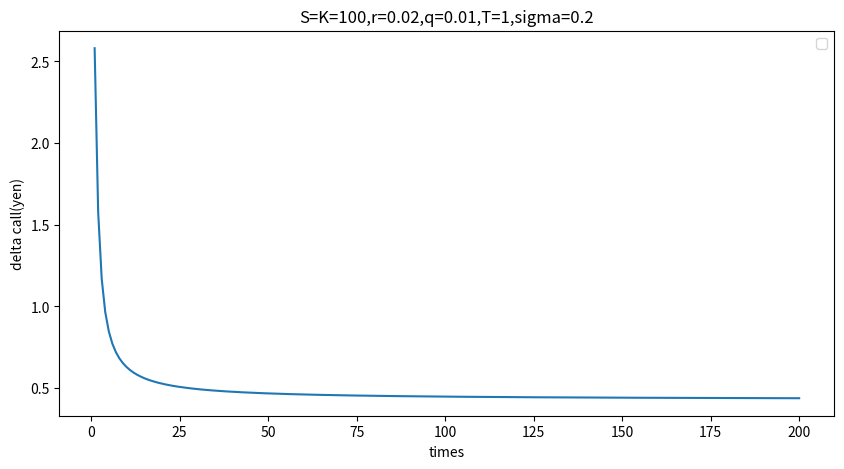

Python code for this plot:
#コールヨーロピアンでのtreemodelとBSの誤差分布(nとdelta)
import numpy as np
import matplotlib.pyplot as plt
import math
from scipy.stats import norm

S=100
K=100
r=0.02
q=0.01
tend=1
t=0
sig=0.2

x = np.empty(0)
y1 = np.empty(0)
y2 = np.empty(0)
y3 = np.empty(0)
y4 = np.empty(0)
y5 = np.empty(0)
y6 = np.empty(0)
y7 = np.empty(0)

for i in range(0,200):
    d1=(math.log(S/K)+(r-q+sig*sig/2)*(tend-t))/(sig*math.sqrt(tend-t))
    d2=(math.log(S/K)+(r-q-sig*sig/2)*(tend-t))/(sig*math.sqrt(tend-t))
    put = -S*math.exp(q*t-q*tend)*norm.cdf(x=-d1, loc=0, scale=1)+K*math.exp(r*t-r*tend)*norm.cdf(x=-d2, loc=0, scale=1)
    y1= np.append(y1, put)

for i in range(0,200):
    n=i+1
    S=100
    deltat=tend/n
    #上昇下降
    u=math.exp(sig*math.sqrt(3*deltat))
    d=math.exp(-sig*math.sqrt(3*deltat))
    #確率
    pu=1/6+(r-sig*sig/2)*math.sqrt(deltat/12/sig**2)
    pm=2/3
    pd=1/6-(r-sig*sig/2)*math.sqrt(deltat/12/sig**2)
    call = np.zeros((n+1, 2*n+1)) #リスト何個、リストの要素何個
    for i in range(-n,n+1): #-n～n
        SS = u**(i)*100
        #S=SS*math.exp((r-q-sig**2/2)*tend+sig*math.sqrt(tend)*random.gauss(0,1))
        C=max(K-SS,0)
        call[n][n-i]=C #どのリストの何番目

    for i in range(n,0,-1):  #1～n(時間軸)
        k=2*i-1 #k=2n-1～1()
        for j in range(1,k+1): #(推移)
            call[i-1][j-1]=math.exp(-r*deltat)*(pu*call[i][j+1]+pm*call[i][j]+pd*call[i][j-1])
            #call[i-1][j]=math.exp(-r*deltat)*(pu*call[i][j+1]+pm*call[i][j]+pd*call[i][j-1])
    x= np.append(x, n)
    y2= np.append(y2, call[0][0])

y3=abs(y2-y1)

fig = plt.figure(figsize=(10, 5))
ax=fig.subplots()
ax.set_xlabel("times")
ax.set_ylabel("delta call(yen)")
ax.set_title('S=K=' + str(K) + ',r=' + str(r) + ',q=' + str(q) +',T=' + str(tend)+ ',sigma=' + str(sig))
plt.plot(x, y3)
plt.legend()
plt.savefig("a.jpg")
plt.show()
